Run: headless pygame with SDL's dummy video driver; simulated clock (each Clock.tick advances the game by its frame time, no real sleeping); random seed 0; keys injected as events and as key.get_pressed() state; no mouse input.
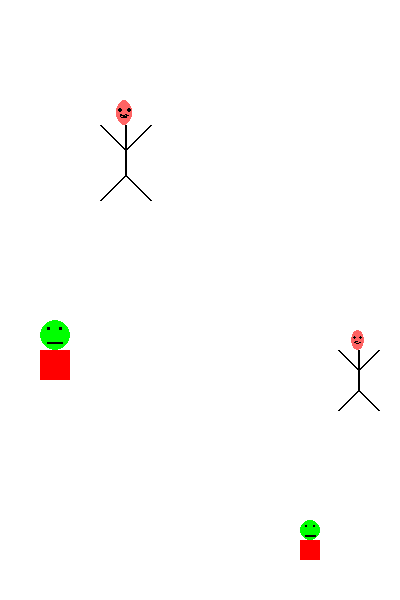
Frame 1 of 4 · flips 1–60 · no input
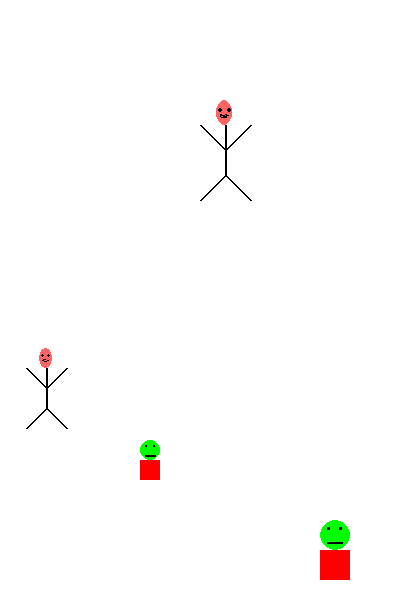
Frame 2 of 4 · flips 61–180 · tapped SPACE, RETURN · held RIGHT (→), D
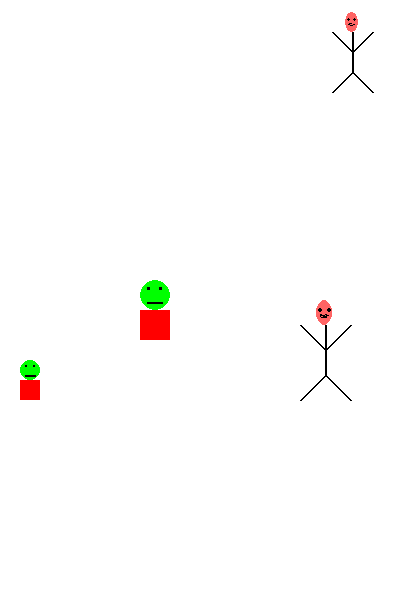
Frame 3 of 4 · flips 181–300 · held DOWN (↓), S
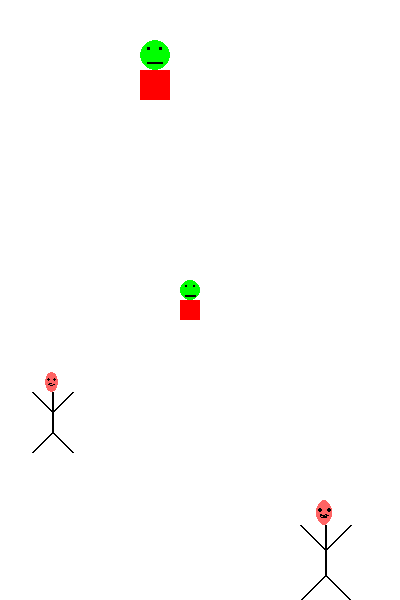
Frame 4 of 4 · flips 301–420 · held LEFT (←), A, UP (↑), W

The pygame program that drew these frames:

# -*- coding: utf-8 -*-
"""
Exemple d'animation d'entités : création d'une super classe EntiteAnime
"""
# Importer la librairie de pygame et initialiser 
import pygame

ROUGE = (255,0,0)
NOIR = (0,0,0)
VERT = (0,255,0)    
ROSE = (255,100,100) 

class EntiteAnimee :
    """ Un objet représente une entité qui est animée dans une fenêtre Pygame 
    
    L'entité est inscrite dans le rectangle englobant défini par les variables d'objet
    (x,y,largeur et hauteur). Elle se déplace en diagonale selon vitesse_x et vitesse_y. 
        x : int
        y : int
        largeur : int
        hauteur : int
        vitesse_x : int
        vitesse_y : int
    """
    @staticmethod
    def set_fenetre(f):
        """ Fixer les variables de classe fenetre, largeur_fenetre et hauteur_fenetre
        
            fenetre : pygame.Surface
            largeur_fenetre : int
            hauteur_fenetre : int
        """
        EntiteAnimee.fenetre = f
        EntiteAnimee.largeur_fenetre = f.get_width()
        EntiteAnimee.hauteur_fenetre = f.get_height()
  
    def __init__(self,x,y,largeur,hauteur,vitesse_x,vitesse_y):
        self.x = x
        self.y = y
        self.largeur = largeur
        self.hauteur = hauteur
        self.vitesse_x = vitesse_x
        self.vitesse_y = vitesse_y
        
    def deplacer(self):
        """ Déplacer l'entité en diagonale en rebondissant sur les bords de la fenetre"""
        if self.x+self.vitesse_x > EntiteAnimee.largeur_fenetre-self.largeur or self.x+self.vitesse_x < 0 :
            self.vitesse_x = -self.vitesse_x # Inverser la direction en x    
        self.x = self.x+self.vitesse_x
        if self.y+self.vitesse_y > EntiteAnimee.hauteur_fenetre-self.hauteur or self.y+self.vitesse_y < 0 :
            self.vitesse_y = -self.vitesse_y # Inverser la direction en y    
        self.y = self.y+self.vitesse_y

class BotAnime(EntiteAnimee) :
    """ Un objet représente un Bot qui est animé dans une fenêtre Pygame 
        Sous-classe de EntiteAnime
    """

    def dessiner(self):
        """ Dessiner un Bot. 
    
        Le Bot est inscrit dans le rectangle englobant défini par les variables d'objet
        (x,y,largeur et hauteur) dans une fenetre de Pygame
        """

        pygame.draw.ellipse(BotAnime.fenetre, VERT, [self.x,self.y,self.largeur, self.hauteur/2]) # Dessiner la tête
        pygame.draw.rect(BotAnime.fenetre, NOIR, [self.x+self.largeur/4,self.y+self.hauteur/8,self.largeur/10,self.hauteur/20]) # L'oeil gauche
        pygame.draw.rect(BotAnime.fenetre, NOIR, [self.x+self.largeur*3/4-self.largeur/10,self.y+self.hauteur/8,self.largeur/10,self.hauteur/20]) # L'oeil droit
        pygame.draw.line(BotAnime.fenetre, NOIR, [self.x+self.largeur/4,self.y+self.hauteur*3/8],[self.x+self.largeur*3/4,self.y+self.hauteur*3/8], 2) # La bouche
        pygame.draw.rect(BotAnime.fenetre, ROUGE, [self.x,self.y+self.hauteur/2,self.largeur,self.hauteur/2]) # Le corps
        
    
class ItiAnime(EntiteAnimee) :
    """ Un objet représente un Iti qui est animé dans une fenêtre Pygame 
        Sous-classe de EntiteAnime    
    """
    
    def dessiner(self):
        """ Dessiner un Iti. 
    
        Le Iti est inscrit dans le rectangle englobant défini par les variables d'objet
        (x,y,largeur et hauteur) dans une fenetre de Pygame
        """
        self.milieux = self.x + self.largeur/2;
        self.milieuy = self.y + self.hauteur/2;

        pygame.draw.ellipse(ItiAnime.fenetre, ROSE, [self.x+self.largeur/3,self.y,self.largeur/3,self.hauteur/4]) # Dessiner la tête
        pygame.draw.arc(ItiAnime.fenetre,NOIR,[self.milieux-self.largeur/12,self.y+self.hauteur/8,self.largeur/6,self.hauteur/14],3.1416,0,2) # Le sourire
        pygame.draw.ellipse(ItiAnime.fenetre, NOIR, [self.milieux-self.largeur/8,self.y+self.hauteur/12,self.largeur/12,self.hauteur/24]) # L'oeil gauche
        pygame.draw.ellipse(ItiAnime.fenetre, NOIR, [self.milieux+self.largeur/8-self.largeur/12,self.y+self.hauteur/12,self.largeur/12,self.hauteur/24]) # L'oeil droit
        pygame.draw.line(ItiAnime.fenetre, NOIR, [self.milieux,self.y+self.hauteur/4],[self.milieux,self.y+self.hauteur*3/4], 2) # Le corps
        pygame.draw.line(ItiAnime.fenetre, NOIR, [self.x,self.y+self.hauteur/4],[self.milieux,self.milieuy], 2) # Bras gauche
        pygame.draw.line(ItiAnime.fenetre, NOIR, [self.x+self.largeur,self.y+self.hauteur/4],[self.milieux,self.milieuy], 2) # Bras droit
        pygame.draw.line(ItiAnime.fenetre, NOIR, [self.x,self.y+self.hauteur],[self.milieux,self.y+self.hauteur*3/4], 2) # Jambe gauche
        pygame.draw.line(ItiAnime.fenetre, NOIR, [self.x+self.largeur,self.y+self.hauteur],[self.milieux,self.y+self.hauteur*3/4], 2) # Jambe droite
        

pygame.init() # Initialiser les modules de Pygame
LARGEUR_FENETRE = 400
HAUTEUR_FENETRE = 600
fenetre = pygame.display.set_mode((LARGEUR_FENETRE, HAUTEUR_FENETRE)) # Ouvrir la fenêtre 
EntiteAnimee.set_fenetre(fenetre)
pygame.display.set_caption("Exemple des Bots et Itis en diagonale avec super-classe EntiteAnime")

BLANC = (255,255,255)
horloge = pygame.time.Clock() # Pour contrôler la fréquence des scènes

# Création de deux BotAnime et deux ItiAnime
bot1 = BotAnime(0,0,20,40,5,10)
bot2 = BotAnime(100,200,30,60,10,2)
iti1 = ItiAnime(200,150,40,80,3,3)
iti2 = ItiAnime(300,300,50,100,5,10)

# Boucle d'animation
fin = False
while not fin :
    event = pygame.event.poll() # Chercher le prochain évènement à traiter        
    if event.type == pygame.QUIT:  # Utilisateur a cliqué sur la fermeture de fenêtre ?
        fin = True  # Fin de la boucle du jeu
    else :
        bot1.deplacer()
        bot2.deplacer()
        iti1.deplacer()
        iti2.deplacer()

        fenetre.fill(BLANC) # Dessiner le fond de la surface de dessin
        bot1.dessiner()
        bot2.dessiner()
        iti1.dessiner()
        iti2.dessiner()
        
        pygame.display.flip() # Mettre à jour la fenêtre graphique

        horloge.tick(60) # Pour animer avec 60 images pas seconde
 
pygame.quit() # Terminer pygame
